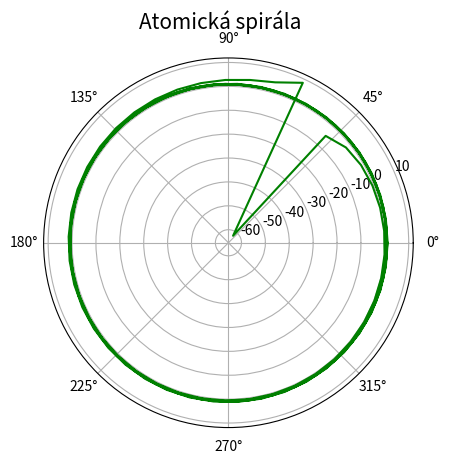

The matplotlib source for this figure:
"""Atomická spirála."""

#
# Použito v článku:
#
# Křivky v přírodě i v počítačové grafice – svět spirál
# https://www.root.cz/clanky/krivky-v-prirode-i-v-pocitacove-grafice-svet-spiral/
#
# Součást seriálu:
#
# Křivky nejen v počítačové grafice
# https://www.root.cz/serialy/krivky-nejen-v-pocitacove-grafice/
#

import numpy as np
import matplotlib.pyplot as plt

# počet bodů na spirále
points = 250

# úhel v polárním grafu
theta = np.linspace(-6*np.pi, 6*np.pi, points)

# koeficient spirály
a = 1

# funkce: vzdálenost od středu
radius = theta / (theta - a)

# rozměry grafu při uložení: 640x480 pixelů
fig, ax = plt.subplots(1, figsize=(6.4, 4.8), subplot_kw={'projection': 'polar'})

# titulek grafu
fig.suptitle('Atomická spirála', fontsize=15)

# vrcholy na křivce pospojované úsečkami
ax.plot(theta, radius, 'g-')

# uložení grafu do rastrového obrázku
plt.savefig("atomic_spiral_1.png")

# zobrazení grafu
plt.show()
